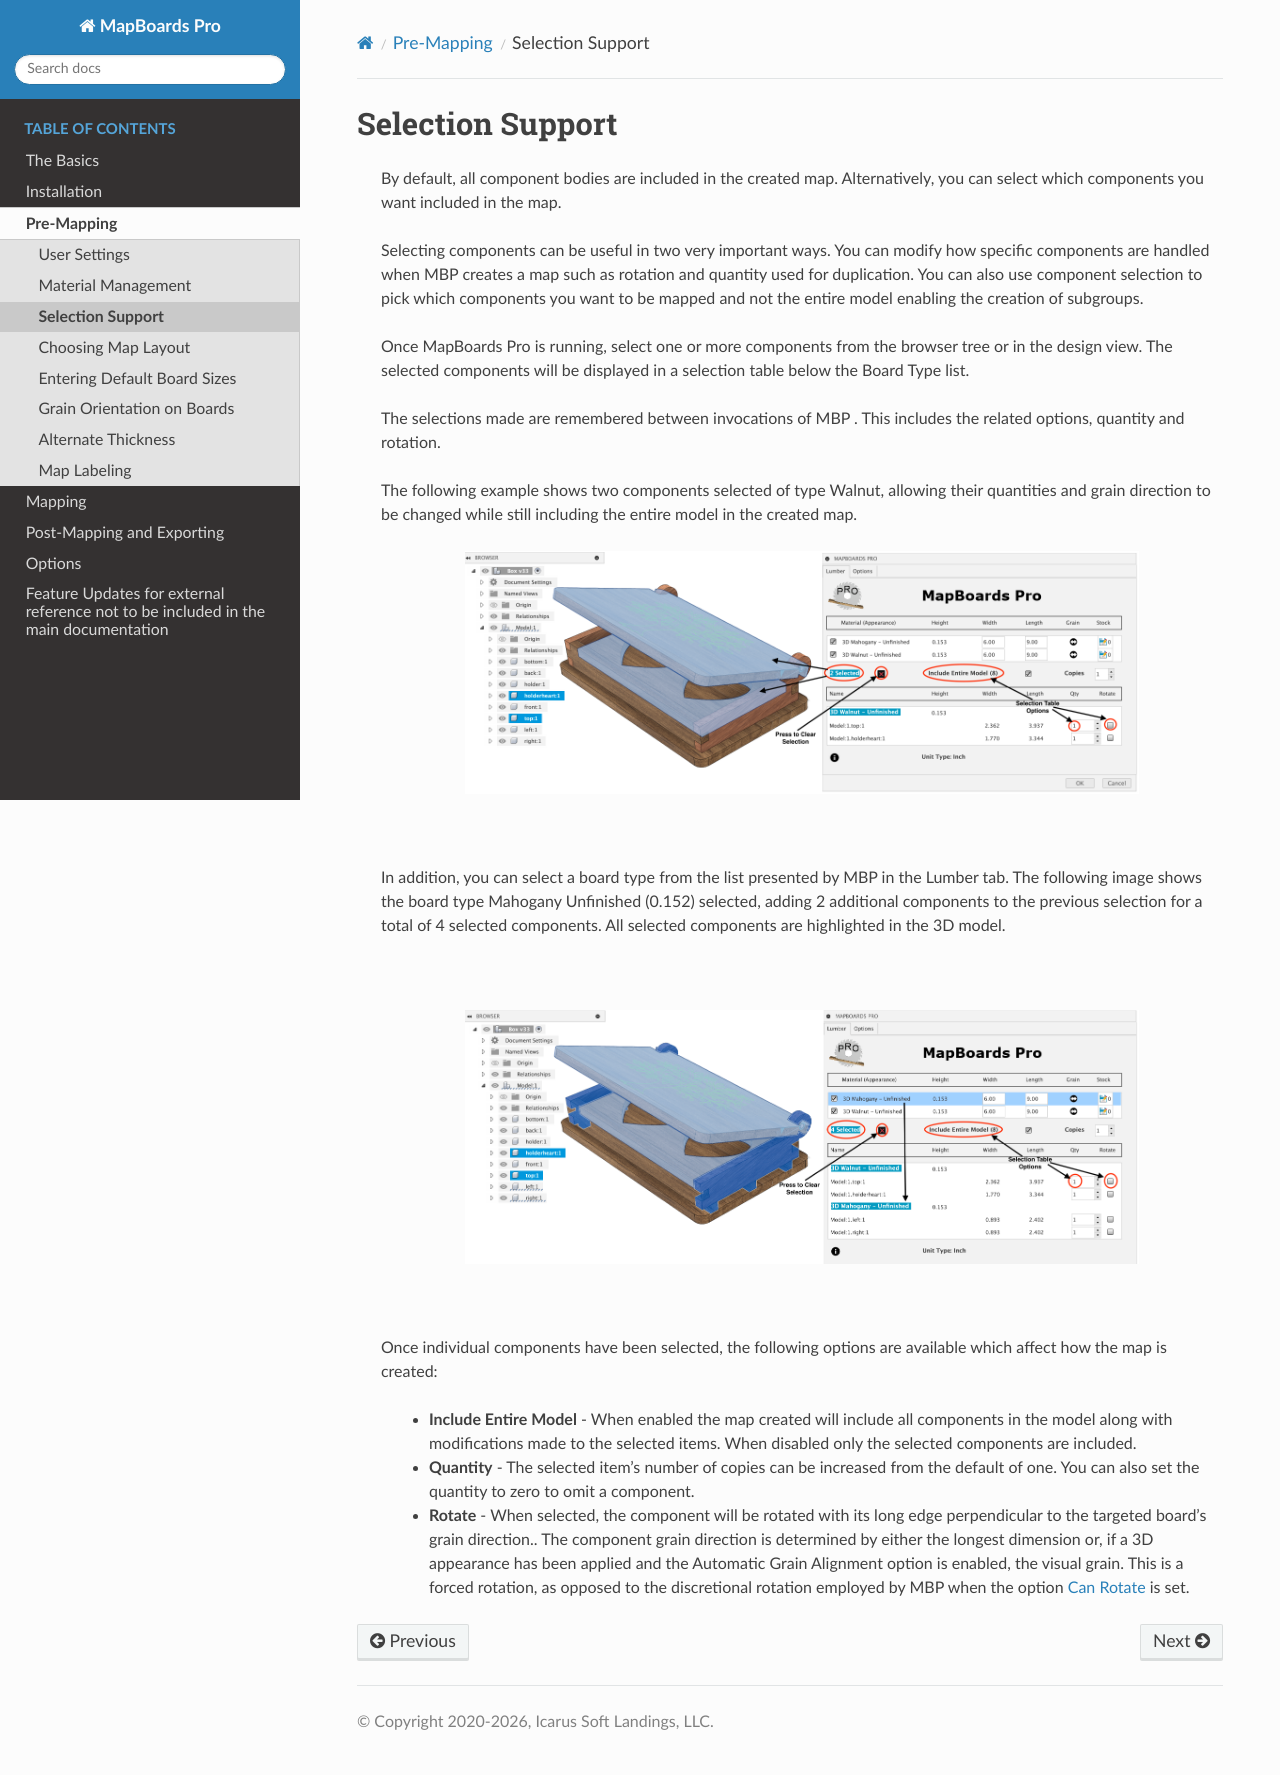

repository: balunist/mbp_docs2 · page: pre-mapping/selection.html · generator: sphinx

.. _selection-label:

Selection Support
*****************

    By default, all component bodies are included in the created map. Alternatively, you can select
    which components you want included in the map.

    Selecting components can be useful in two very important ways. You can modify how specific
    components are handled when MBP creates a map such as rotation and quantity used for
    duplication. You can also use component selection to pick which components you want to be
    mapped and not the entire model enabling the creation of subgroups.

    Once MapBoards Pro is running, select one or more components from the browser tree or in
    the design view. The selected components will be displayed in a selection table below the Board
    Type list.

    The selections made are remembered between invocations of MBP . This includes the related
    options, quantity and rotation.

    The following example shows two components selected of type Walnut, allowing their
    quantities and grain direction to be changed while still including the entire model in the created
    map.

    .. image:: /_static/images/Selection.png
        :width: 80 %
        :align: center

|

    In addition, you can select a board type from the list presented by MBP in the Lumber tab. The
    following image shows the board type Mahogany Unfinished (0.152) selected, adding 2
    additional components to the previous selection for a total of 4 selected components. All
    selected components are highlighted in the 3D model.

|

    .. image:: /_static/images/SelectMaterial.png
        :Width: 80 %
        :align: center

|

    Once individual components have been selected, the following options are available which
    affect how the map is created:

        - **Include Entire Model** - When enabled the map created will include
          all components in the model along with modifications made to the
          selected items. When disabled only the selected components are
          included.
        - **Quantity** - The selected item’s number of copies can be increased from the default of
          one. You can also set the quantity to zero to omit a component.
        - **Rotate** - When selected, the component will be rotated with its long edge
          perpendicular to the targeted board’s grain direction.. The component grain
          direction is determined by either the longest dimension or, if a 3D appearance has
          been applied and the Automatic Grain Alignment option is enabled, the visual grain.
          This is a forced rotation, as opposed to the discretional rotation employed by MBP
          when the option :ref:`Can Rotate <rotate-label>` is set.
